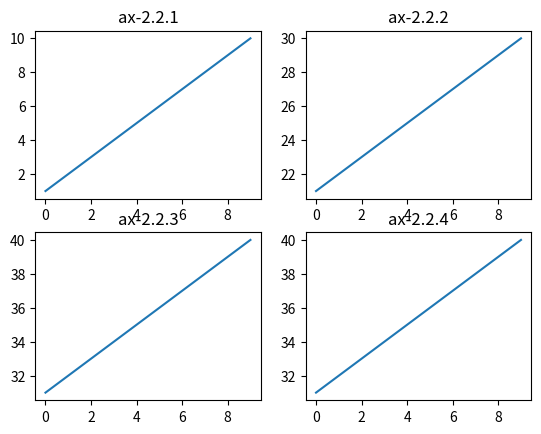

Here is the Python script that generated this plot:
import matplotlib.pyplot as plt

ax = plt.subplot(2, 2, 1)
ax.plot([1, 2, 3, 4, 5, 6, 7, 8, 9, 10])
plt.title('ax-2.2.1')

ax2 = plt.subplot(2, 2, 2)
ax2.plot([21, 22, 23, 24, 25, 26, 27, 28, 29, 30])
plt.title('ax-2.2.2')


ax3 = plt.subplot(2, 2, 3)
ax3.plot([31, 32, 33, 34, 35, 36, 37, 38, 39, 40])
plt.title('ax-2.2.3')

ax4 = plt.subplot(2, 2, 4)
ax4.plot([31, 32, 33, 34, 35, 36, 37, 38, 39, 40])
plt.title('ax-2.2.4')


plt.show()
